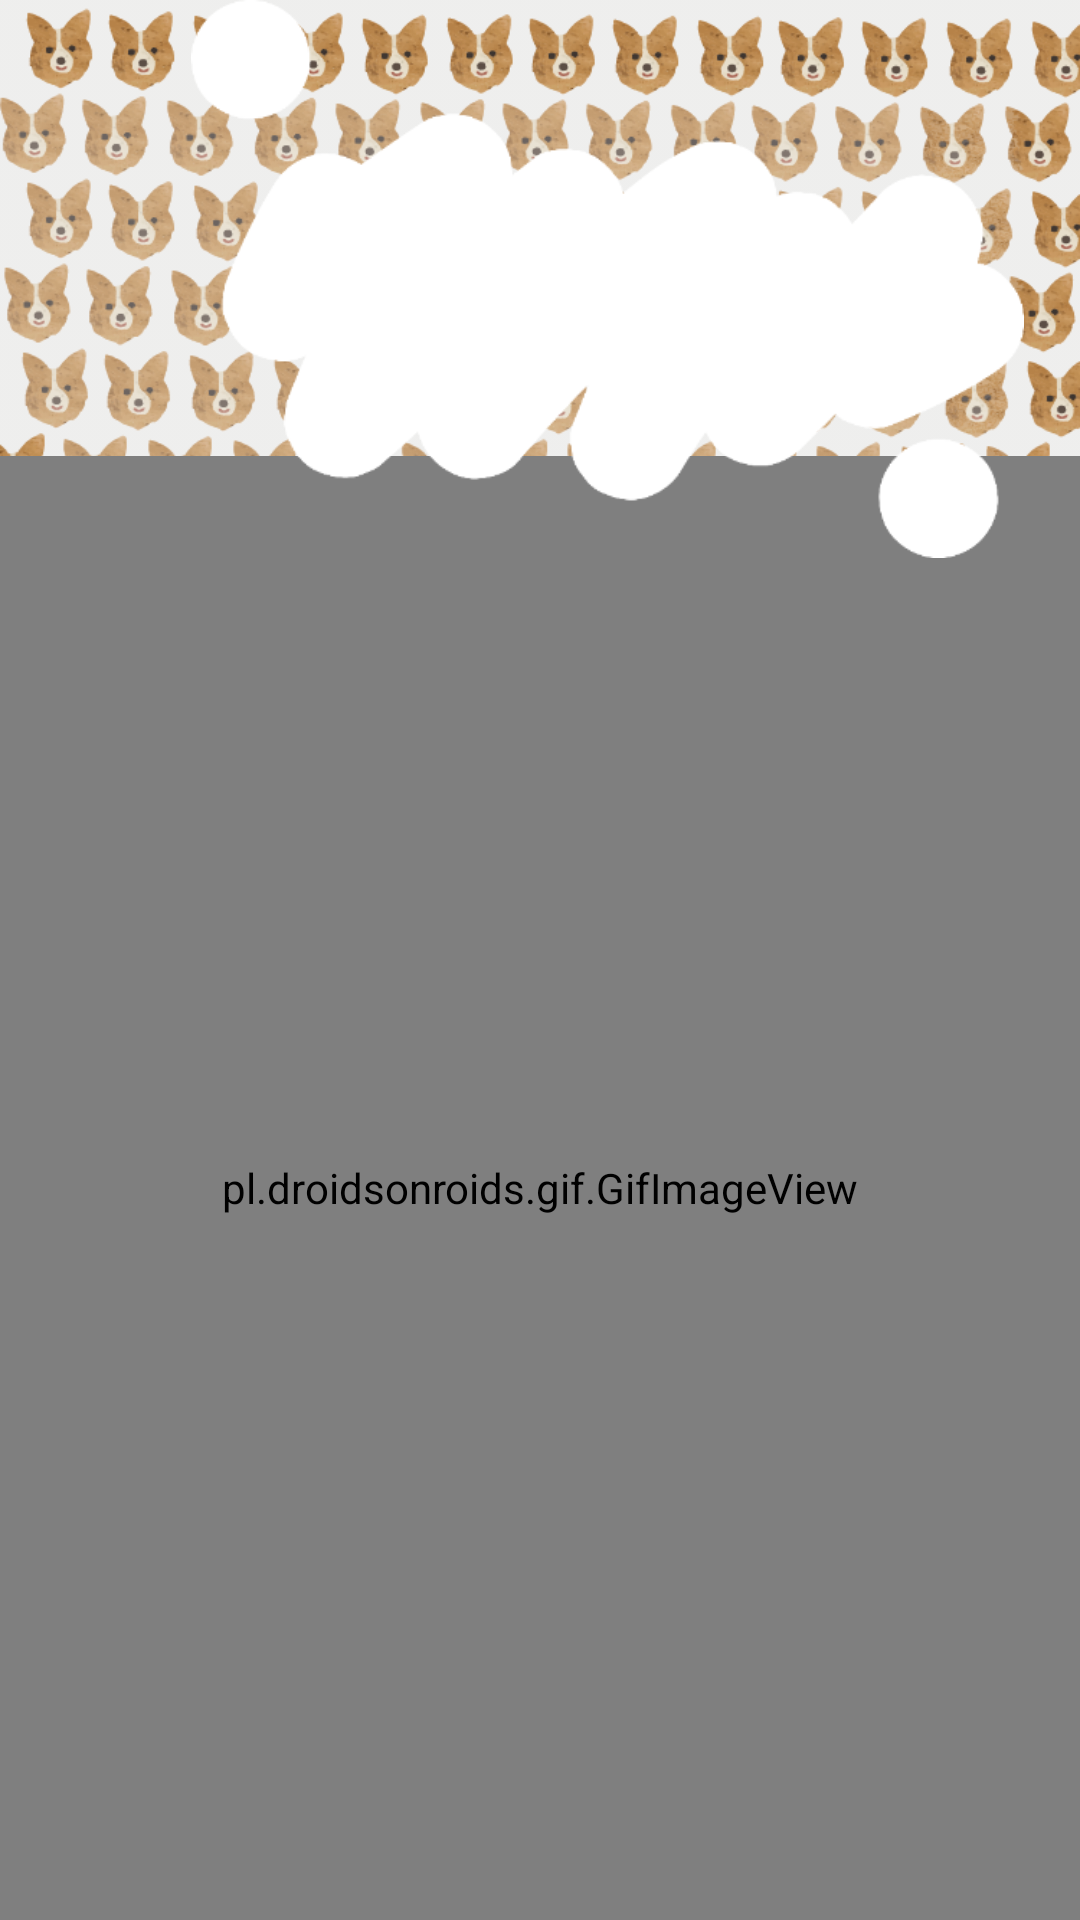

Android layout source for this screen:
<!-- AndroidManifest.xml: application theme AppTheme -->
<!-- res/layout/activity_happycorgi.xml -->
<?xml version="1.0" encoding="utf-8"?>
<RelativeLayout xmlns:android="http://schemas.android.com/apk/res/android"
    xmlns:app="http://schemas.android.com/apk/res-auto"
    xmlns:tools="http://schemas.android.com/tools"
    android:layout_width="match_parent"
    android:layout_height="match_parent"
    android:background="@drawable/corgibackground"
    tools:context=".happycorgi">

    <pl.droidsonroids.gif.GifImageView
        android:layout_width="match_parent"
        android:layout_height="488dp"
        android:layout_alignParentBottom="true"
        android:layout_alignParentStart="true"
        android:src="@drawable/happycorgi" />
    <ImageView
        android:id="@+id/imageView10"
        android:layout_width="315dp"
        android:layout_height="186dp"
        android:layout_alignParentEnd="true"
        android:layout_alignParentTop="true"
        app:layout_constraintTop_toTopOf="parent"
        app:srcCompat="@drawable/one" />
        tools:layout_editor_absoluteX="140dp" />

    <TextView
        android:id="@+id/textView"
        android:layout_width="194dp"
        android:layout_height="59dp"
        android:layout_alignParentEnd="true"
        android:layout_alignParentTop="true"
        android:layout_marginEnd="57dp"
        android:layout_marginTop="74dp"
        tools:ignore="MissingConstraints"
        tools:layout_editor_absoluteX="284dp"
        tools:layout_editor_absoluteY="24dp"
        android:textSize="20dp" />
    />
</RelativeLayout>
<!-- resources referenced by this layout -->
<resources>
  <!-- drawable corgibackground: png bitmap (drawable, 859439 bytes) -->
  <!-- drawable happycorgi: gif bitmap (drawable, 206903 bytes) -->
  <!-- drawable one: png bitmap (drawable, 15076 bytes) -->
  <style name="AppTheme" parent="Base.Theme.AppCompat.Light.DarkActionBar">
          
          <item name="colorPrimary">@color/colorPrimary</item>
          <item name="colorPrimaryDark">@color/colorPrimaryDark</item>
          <item name="colorAccent">@color/colorAccent</item>
      </style>
  <color name="colorPrimary">#a97866</color>
  <color name="colorPrimaryDark">#303F9F</color>
  <color name="colorAccent">#FF4081</color>
</resources>
